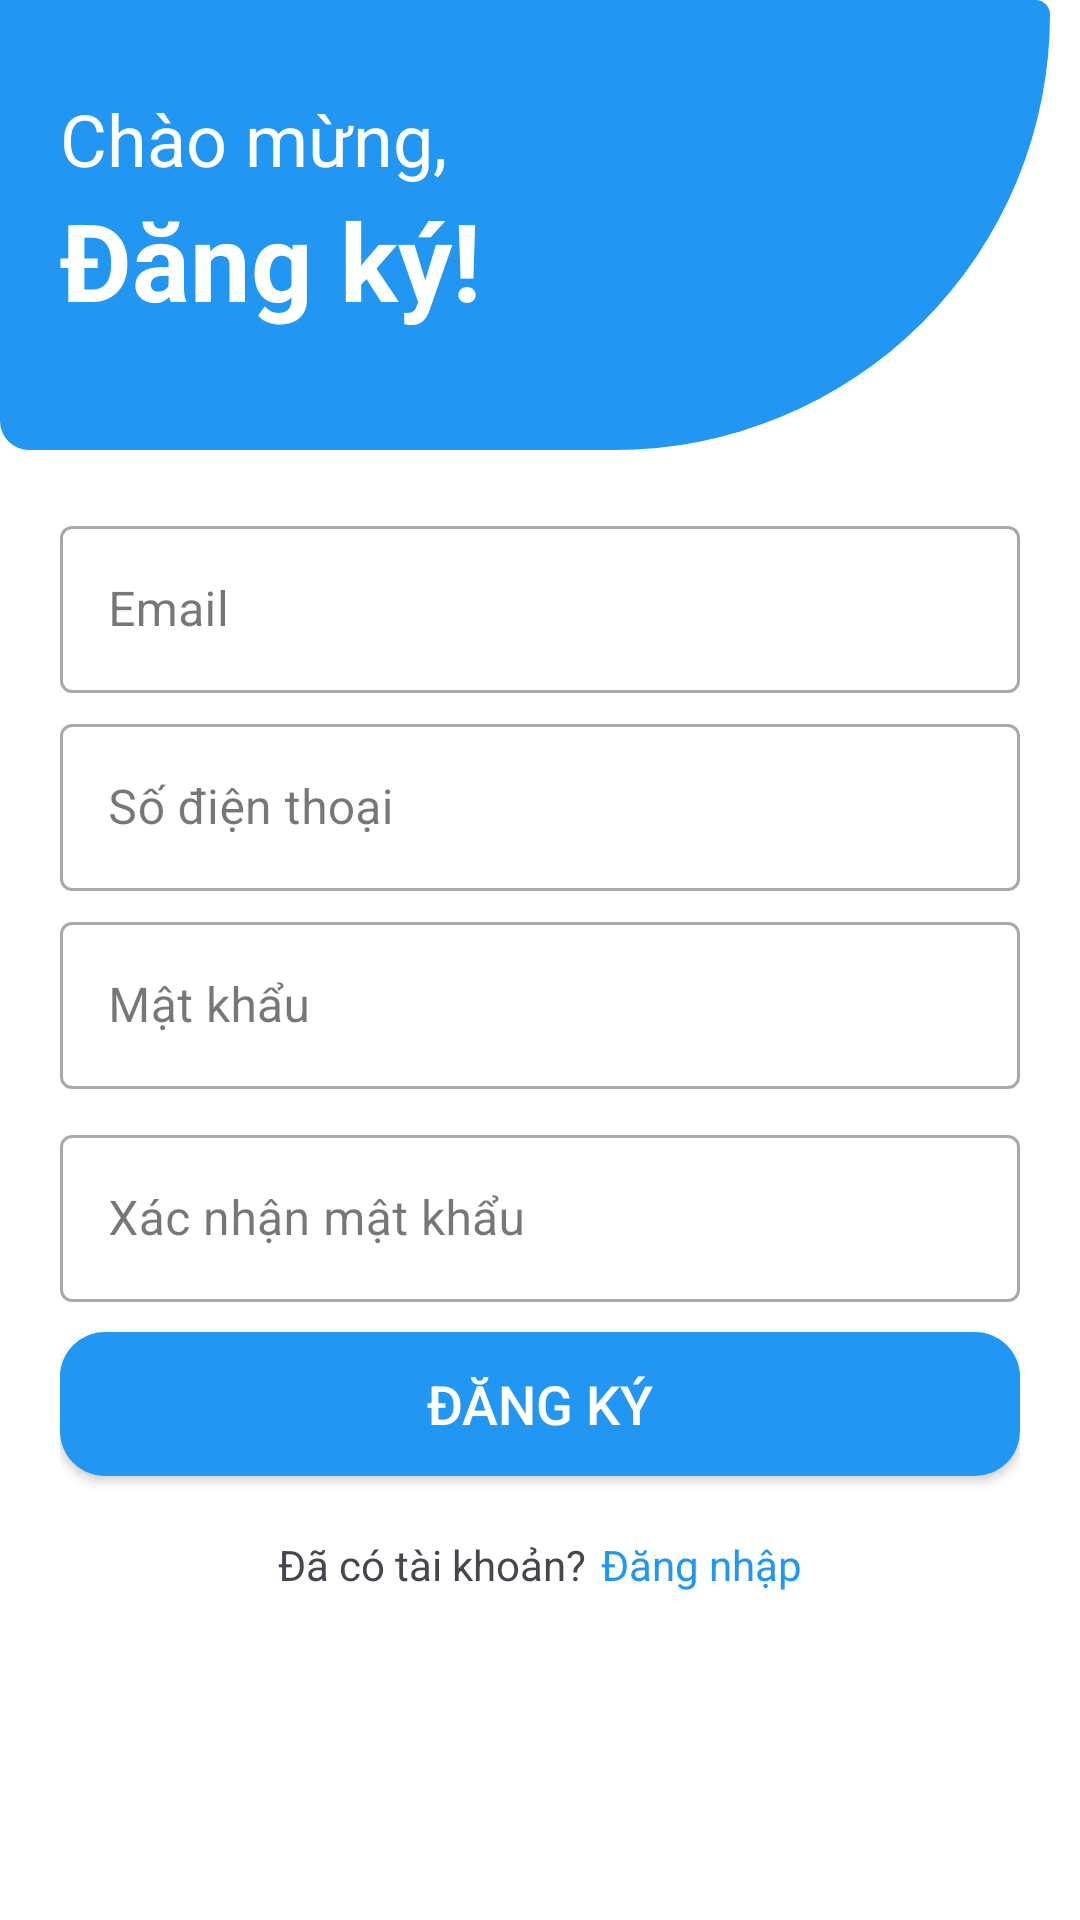

Layout XML and referenced resources for this Android screen:
<!-- AndroidManifest.xml: application theme Theme.Onlineshopp -->
<!-- res/layout/activity_register.xml -->
<?xml version="1.0" encoding="utf-8"?>
<LinearLayout xmlns:android="http://schemas.android.com/apk/res/android"
    xmlns:tools="http://schemas.android.com/tools"
    android:id="@+id/main"
    android:layout_width="match_parent"
    android:layout_height="match_parent"
    android:orientation="vertical"
    android:background="@android:color/white">

    <RelativeLayout
        android:layout_width="match_parent"
        android:layout_height="wrap_content">
        <View
            android:layout_width="350dp"
            android:layout_height="150dp"
            android:background="@drawable/view_border_top"
            android:layout_alignParentTop="true"/>

        <TextView
            android:id="@+id/welcomeText"
            android:layout_width="wrap_content"
            android:layout_height="wrap_content"
            android:text="@string/welcome"
            android:textSize="24sp"
            android:textColor="@android:color/white"
            android:layout_marginTop="30dp"
            android:layout_marginStart="20dp"/>

        <TextView
            android:layout_width="wrap_content"
            android:layout_height="wrap_content"
            android:text="@string/title_sign_up"
            android:textSize="36sp"
            android:textStyle="bold"
            android:textColor="@android:color/white"
            android:layout_below="@id/welcomeText"
            android:layout_marginStart="20dp"/>
    </RelativeLayout>

    <ScrollView
        android:layout_width="match_parent"
        android:layout_height="0dp"
        android:layout_weight="1">

        <LinearLayout
            android:layout_width="match_parent"
            android:layout_height="wrap_content"
            android:orientation="vertical"
            android:padding="20dp">

            <com.google.android.material.textfield.TextInputLayout
                android:id="@+id/emailInputLayout"
                android:layout_width="match_parent"
                android:layout_height="wrap_content"
                android:hint="@string/email"
                android:layout_marginBottom="5dp"
                style="@style/Widget.MaterialComponents.TextInputLayout.OutlinedBox">

                <com.google.android.material.textfield.TextInputEditText
                    android:id="@+id/emailInput"
                    android:layout_width="match_parent"
                    android:layout_height="wrap_content"
                    android:inputType="textEmailAddress"/>

            </com.google.android.material.textfield.TextInputLayout>

            <com.google.android.material.textfield.TextInputLayout
                android:id="@+id/mobileNumberInputLayout"
                android:layout_width="match_parent"
                android:layout_height="wrap_content"
                android:hint="@string/enter_mobile_number"
                android:layout_marginBottom="5dp"
                style="@style/Widget.MaterialComponents.TextInputLayout.OutlinedBox">

                <com.google.android.material.textfield.TextInputEditText
                    android:id="@+id/mobileNumberInput"
                    android:layout_width="match_parent"
                    android:layout_height="wrap_content"
                    android:inputType="phone"/>

            </com.google.android.material.textfield.TextInputLayout>

            <com.google.android.material.textfield.TextInputLayout
                android:id="@+id/passwordInputLayout"
                android:layout_width="match_parent"
                android:layout_height="wrap_content"
                android:hint="@string/enter_password"
                android:layout_marginBottom="10dp"
                style="@style/Widget.MaterialComponents.TextInputLayout.OutlinedBox">

                <com.google.android.material.textfield.TextInputEditText
                    android:id="@+id/passwordInput"
                    android:layout_width="match_parent"
                    android:layout_height="wrap_content"
                    android:inputType="textPassword"/>

            </com.google.android.material.textfield.TextInputLayout>

            <com.google.android.material.textfield.TextInputLayout
                android:id="@+id/confirmPasswordInputLayout"
                android:layout_width="match_parent"
                android:layout_height="wrap_content"
                android:hint="@string/confirm_password"
                android:layout_marginBottom="10dp"
                style="@style/Widget.MaterialComponents.TextInputLayout.OutlinedBox">

                <com.google.android.material.textfield.TextInputEditText
                    android:id="@+id/confirmPasswordInput"
                    android:layout_width="match_parent"
                    android:layout_height="wrap_content"
                    android:inputType="textPassword"/>

            </com.google.android.material.textfield.TextInputLayout>

            <Button
                android:id="@+id/signupButton"
                android:layout_width="match_parent"
                android:layout_height="wrap_content"
                android:background="@drawable/btn_background"
                android:text="@string/sign_up"
                android:textColor="@android:color/white"
                android:textSize="18sp" />

            <LinearLayout
                android:layout_width="wrap_content"
                android:layout_height="wrap_content"
                android:layout_gravity="center_horizontal"
                android:layout_marginTop="20dp"
                android:orientation="horizontal">

                <TextView
                    android:layout_width="wrap_content"
                    android:layout_height="wrap_content"
                    android:layout_marginEnd="5dp"
                    android:text="@string/have_an_account" />

                <TextView
                    android:id="@+id/loginText"
                    android:layout_width="wrap_content"
                    android:layout_height="wrap_content"
                    android:text="@string/login"
                    android:textColor="@color/colorPrimary" />

            </LinearLayout>

        </LinearLayout>
    </ScrollView>
</LinearLayout>
<!-- resources referenced by this layout -->
<resources>
  <color name="colorPrimary">#2196F3</color>
  <!-- drawable btn_background (drawable) -->
  <?xml version="1.0" encoding="utf-8"?>
  <shape xmlns:android="http://schemas.android.com/apk/res/android">
          <solid android:color="#2196F3" /> 
          <corners android:radius="15dp" />  
  </shape>
  <!-- drawable view_border_top (drawable) -->
  <?xml version="1.0" encoding="utf-8"?>
  <shape xmlns:android="http://schemas.android.com/apk/res/android">
      <solid android:color="#2196F3" />
      <corners
          android:topRightRadius="50dp"
          android:bottomRightRadius="1500dp"
          android:bottomLeftRadius="100dp" />
  </shape>
  <string name="confirm_password">Xác nhận mật khẩu</string>
  <string name="email">Email</string>
  <string name="enter_mobile_number">Số điện thoại</string>
  <string name="enter_password">Mật khẩu</string>
  <string name="have_an_account">Đã có tài khoản?</string>
  <string name="login">Đăng nhập</string>
  <string name="sign_up">Đăng ký</string>
  <string name="title_sign_up">Đăng ký!</string>
  <string name="welcome">Chào mừng,</string>
  <style name="Theme.Onlineshopp" parent="Base.Theme.Onlineshopp" />
  <style name="Base.Theme.Onlineshopp" parent="Theme.Material3.DayNight.NoActionBar">
          
          
      </style>
</resources>
